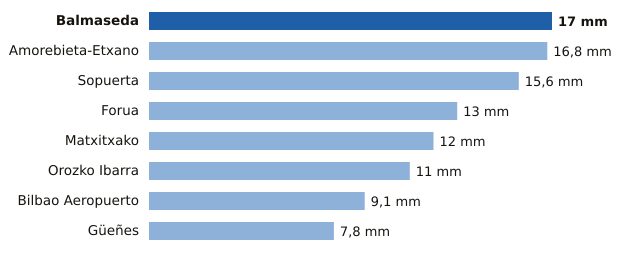

Values plotted in this chart, from the file beside it:
estacion, provincia, mm
Balmaseda, Bizkaia, 17.0
Amorebieta-Etxano, Bizkaia, 16.8
Sopuerta, Bizkaia, 15.6
Forua, Bizkaia, 13.0
Matxitxako, Bizkaia, 12.0
Orozko Ibarra, Bizkaia, 11.0
Bilbao Aeropuerto, Bizkaia, 9.1
Güeñes, Bizkaia, 7.8
